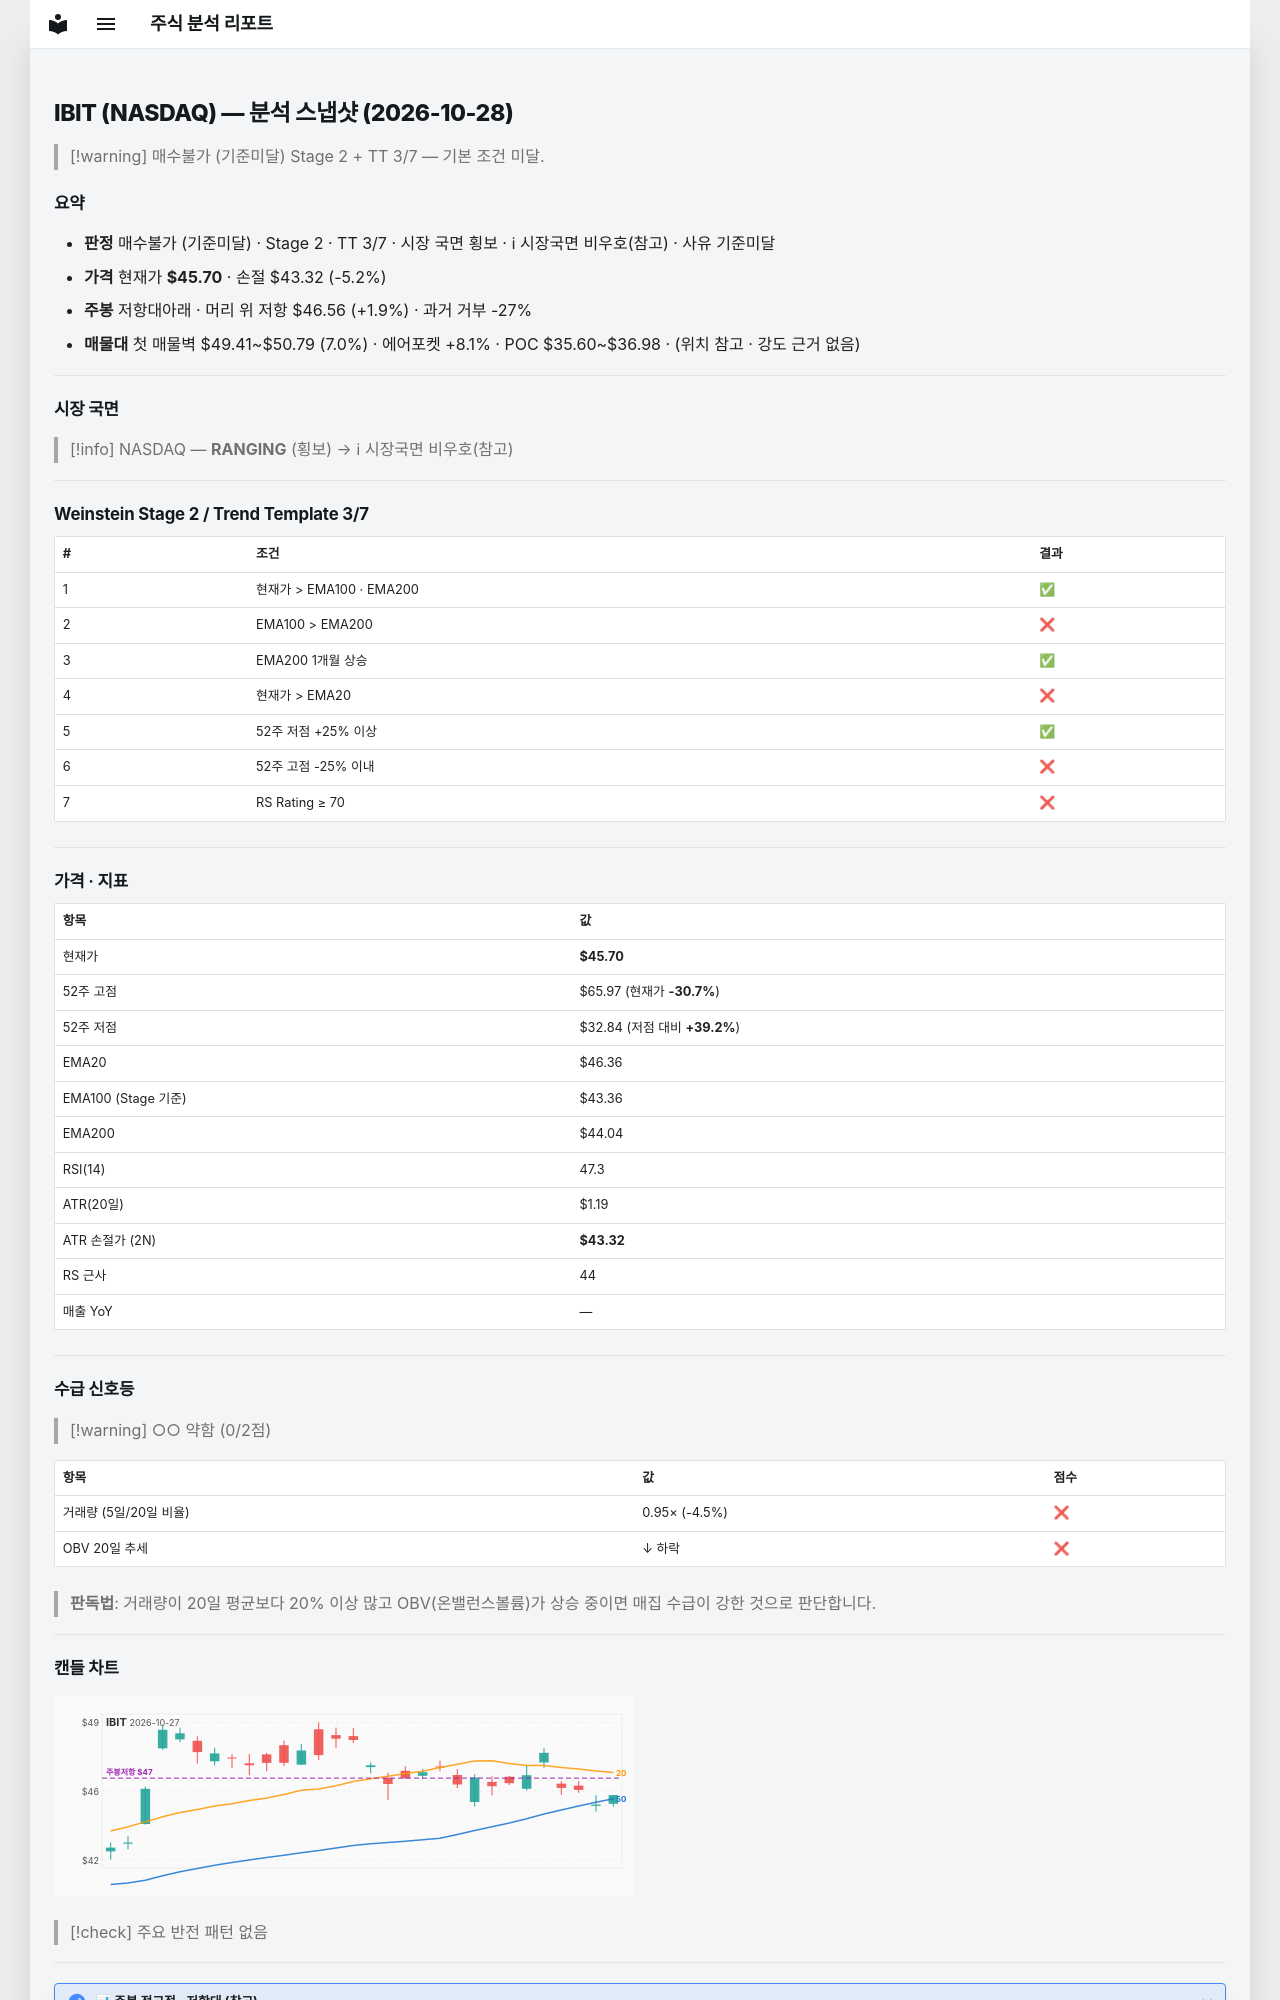

repository: soloandco/stock-reports · page: snapshots/IBIT-2026-10-28/index.html · generator: mkdocs

---
type: analysis-snapshot
title: IBIT 분석 스냅샷
ticker: IBIT
market: NASDAQ
created: 2026-10-28
updated: 2026-10-28
bar-date: 2026-10-27
verdict: 매수불가
verdict-reason: 기준미달
real-rr: 0.36
sma50-gap-pct: -1.4
weekly-position: 저항대아래
weekly-overhead-price: 46.56
weekly-overhead-pct: 1.9
stage: 2
trend-template-score: 3
tt-max: 7
ma-set: ema-20-100-200
price: 45.70000076293945
stop-price: 43.31998492259752
market-regime: RANGING
supply-demand-score: 0/2
supply-demand-label: 약함
status: tracking
tags:
  - stock-agent
  - watchlist
  - IBIT
  - analysis
related:
  - "[[analysis-template]]"
---

# IBIT (NASDAQ) — 분석 스냅샷 (2026-10-28)

> [!warning] 매수불가 (기준미달)
> Stage 2 + TT 3/7 — 기본 조건 미달.

## 요약

- **판정** 매수불가 (기준미달) · Stage 2 · TT 3/7 · 시장 국면 횡보 · ℹ 시장국면 비우호(참고) · 사유 기준미달
- **가격** 현재가 **$45.70** · 손절 $43.32 (-5.2%)
- **주봉** 저항대아래 · 머리 위 저항 $46.56 (+1.9%) · 과거 거부 -27%
- **매물대** 첫 매물벽 $49.41~$50.79 (7.0%) · 에어포켓 +8.1% · POC $35.60~$36.98 · (위치 참고 · 강도 근거 없음)

---

## 시장 국면

> [!info] NASDAQ — **RANGING** (횡보) → ℹ 시장국면 비우호(참고)

---

## Weinstein Stage 2 / Trend Template 3/7

| # | 조건 | 결과 |
|---|------|------|
| 1 | 현재가 > EMA100 · EMA200 | ✅ |
| 2 | EMA100 > EMA200 | ❌ |
| 3 | EMA200 1개월 상승 | ✅ |
| 4 | 현재가 > EMA20 | ❌ |
| 5 | 52주 저점 +25% 이상 | ✅ |
| 6 | 52주 고점 -25% 이내 | ❌ |
| 7 | RS Rating ≥ 70 | ❌ |

---

## 가격 · 지표

| 항목 | 값 |
|------|---|
| 현재가 | **$45.70** |
| 52주 고점 | $65.97 (현재가 **-30.7%**) |
| 52주 저점 | $32.84 (저점 대비 **+39.2%**) |
| EMA20 | $46.36 |
| EMA100 (Stage 기준) | $43.36 |
| EMA200 | $44.04 |
| RSI(14) | 47.3 |
| ATR(20일) | $1.19 |
| ATR 손절가 (2N) | **$43.32** |
| RS 근사 | 44 |
| 매출 YoY | — |

---
## 수급 신호등

> [!warning] ○○ 약함 (0/2점)

| 항목 | 값 | 점수 |
|------|------|------|
| 거래량 (5일/20일 비율) | 0.95× (-4.5%) | ❌ |
| OBV 20일 추세 | ↓ 하락 | ❌ |

> **판독법**: 거래량이 20일 평균보다 20% 이상 많고 OBV(온밸런스볼륨)가 상승 중이면 매집 수급이 강한 것으로 판단합니다.

---
